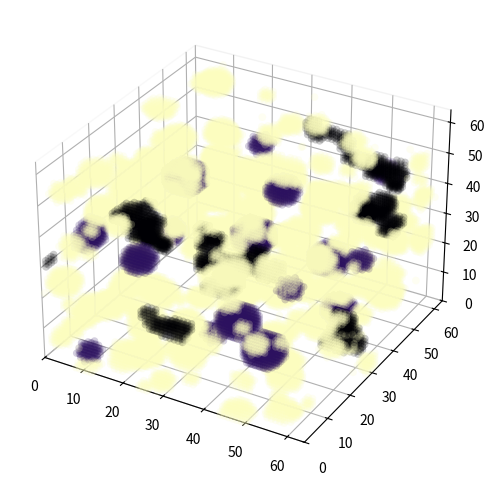

Generate this figure with matplotlib:
"""
Generate a very rough approximation of underground terrain from a minecraft world
to provide a dynamic training environment for the agent which can run faster than real-time.
"""

import numpy as np
import matplotlib.pyplot as plt
import random

# In-game block hardness values detected by geolyzer
block_density = {
    "air": 0.0,
    "coal_ore": 3.0,
    "iron_ore": 3.0,
    "gold_ore": 3.0,
    "diamond_ore": 3.0,
    "redstone_ore": 3.0,
    "lapis_ore": 3.0,
    "emerald_ore": 3.0,

    "stone": 1.5,
    "dirt": 0.5,

    "gravel": 0.6,  

    "bedrock": float('inf')
}

class World:

    def __init__(self, x,y,z):
        self.blocks = [[[ "stone" for _ in range(z)] for _ in range(y)] for _ in range(x)]
        self.density = np.zeros((x,y,z))
        self.x_size = x
        self.y_size = y
        self.z_size = z

        for ore, attempts in [("coal_ore", 10), ("iron_ore", 5), ("gold_ore", 3), ("diamond_ore", 1), ("redstone_ore", 2)]:
            for _ in range(attempts):
                for chunk_x in range((x // 16)):
                    for chunk_z in range((z // 16)):
                        vein_position = (random.randint(0, 15), random.randint(0, y - 1), random.randint(0, 15))
                        vein_size = random.randint(1, 4)
                        create_sphere(self.blocks, vein_size, ore, chunk_x * 16 + vein_position[0], vein_position[1], chunk_z * 16 + vein_position[2])
        
        for chunk_x in range((x // 16)):
            for chunk_z in range((z // 16)):
                vein_position = (random.randint(0, 15), random.randint(0, y - 1), random.randint(0, 15))
                vein_size = random.randint(3, 5)
                create_sphere(self.blocks, vein_size, "dirt", chunk_x * 16 + vein_position[0], vein_position[1], chunk_z * 16 + vein_position[2])

        # Generate some caves (number based on world size)
        for chunk_x in range((x // 16) + (z // 16)):
            carver_position = (random.randint(0, x), random.randint(0, y), random.randint(0, z))
            carver_radius = random.randint(2, 5)
            for i in range(random.randint(15, 50)):
                carver_position = (carver_position[0] + random.randint(-2, 2),
                                carver_position[1] + random.randint(-2, 2),
                                carver_position[2] + random.randint(-2, 2))
                
                carver_radius += random.randint(-1, 1)
                carver_radius = min(5, max(2, carver_radius))
                
                create_sphere(self.blocks, 2, "air", *carver_position)

        for i in range(self.x_size):
            for j in range(self.y_size):
                for k in range(self.z_size):
                    self.density[i][j][k] = block_density[self.blocks[i][j][k]]

    def noisy_data_around(self, radius, x, y, z) -> list[list[list[float]]]:
        """Emulate in-game Geolyzer readings for a section of the world. Noise increases with distance from the robot's position"""
        world_slice = []
        for i in range(x - radius, x + radius + 1):
            world_slice.append([])
            for j in range(y - radius, y + radius + 1):
                world_slice[-1].append([])
                for k in range(z - radius, z + radius + 1):
                    x, y, z = i + radius, j + radius, k + radius
                    distance = ((x - radius) ** 2 + (y - radius) ** 2 + (z - radius) ** 2) ** 0.5
                    if 0 <= x < self.x_size and 0 <= y < self.y_size and 0 <= z < self.z_size:
                        noise = (distance / 33) * 2
                        world_slice[-1][-1].append(self.density[x][y][z] + noise)
                    else:
                        world_slice[-1][-1].append(block_density["bedrock"])
        return world_slice
    

    def distance_to_nearest_ore(self, x, y, z):
        """Measures the Manhatten distance to the nearest block with a density of 3."""
        indices = np.argwhere(self.density == 3.0)
        distances = indices.sum(axis=1)
        nearest_index = np.argmin(distances)
        return distances[nearest_index]

    def sample_block(self, x, y, z) -> str:
        """String name of a block at a given position"""
        if 0 <= x < self.x_size and 0 <= y < self.y_size and 0 <= z < self.z_size:
            return self.blocks[x][y][z]
        return "bedrock"
    
    def sample_density(self, x, y, z) -> float:
        """Get the (not noisy) block hardness from a given position"""
        if 0 <= x < self.x_size and 0 <= y < self.y_size and 0 <= z < self.z_size:
            return self.density[x][y][z]
        return float('inf')

    def dig(self, x, y, z):
        if 0 <= x < self.x_size and 0 <= y < self.y_size and 0 <= z < self.z_size:
            self.blocks[x][y][z] = "air"
            self.density[x][y][z] = 0.0


def create_sphere(world, radius, block, center_x, center_y, center_z):
    x, y, z = len(world), len(world[0]), len(world[0][0])

    for i in range(-radius, radius + 1):
        for j in range(-radius, radius + 1):
            for k in range(-radius, radius + 1):
                if (i**2 + j**2 + k**2) < radius**2:
                    block_x = center_x + i
                    block_y = center_y + j
                    block_z = center_z + k
                    if 0 <= block_x < x and 0 <= block_y < y and 0 <= block_z < z:
                        world[block_x][block_y][block_z] = block


def render_density(world: World):
    """Render a generated world for visual debugging"""
    data = np.zeros((world.x_size, world.y_size, world.z_size))
    for i in range(world.x_size):
        for j in range(world.y_size):
            for k in range(world.z_size):
                data[i][j][k] = block_density.get(world.blocks[i][j][k], 0.0)

    fig = plt.figure(figsize=(6, 6))
    ax = fig.add_subplot(projection="3d")
    ax.xaxis.pane.fill = False
    ax.yaxis.pane.fill = False
    ax.zaxis.pane.fill = False
    # Make regular stone invisible in render, to allow caves and ores to be seen
    mask = abs(data - 1.5) > 0.1
    x, y, z = np.indices(data.shape)

    ax.scatter(x, z, y, c=data, s=30.0 * mask, edgecolor="face", alpha=0.2, marker="o", cmap="magma", linewidth=0)
    max_axis = max(world.x_size, world.y_size, world.z_size)
    ax.set_xlim(0, max_axis)
    ax.set_ylim(0, max_axis)
    ax.set_zlim(0, max_axis)
    plt.show()


if __name__ == "__main__":
    world = World(64, 64, 64)
    render_density(world)
